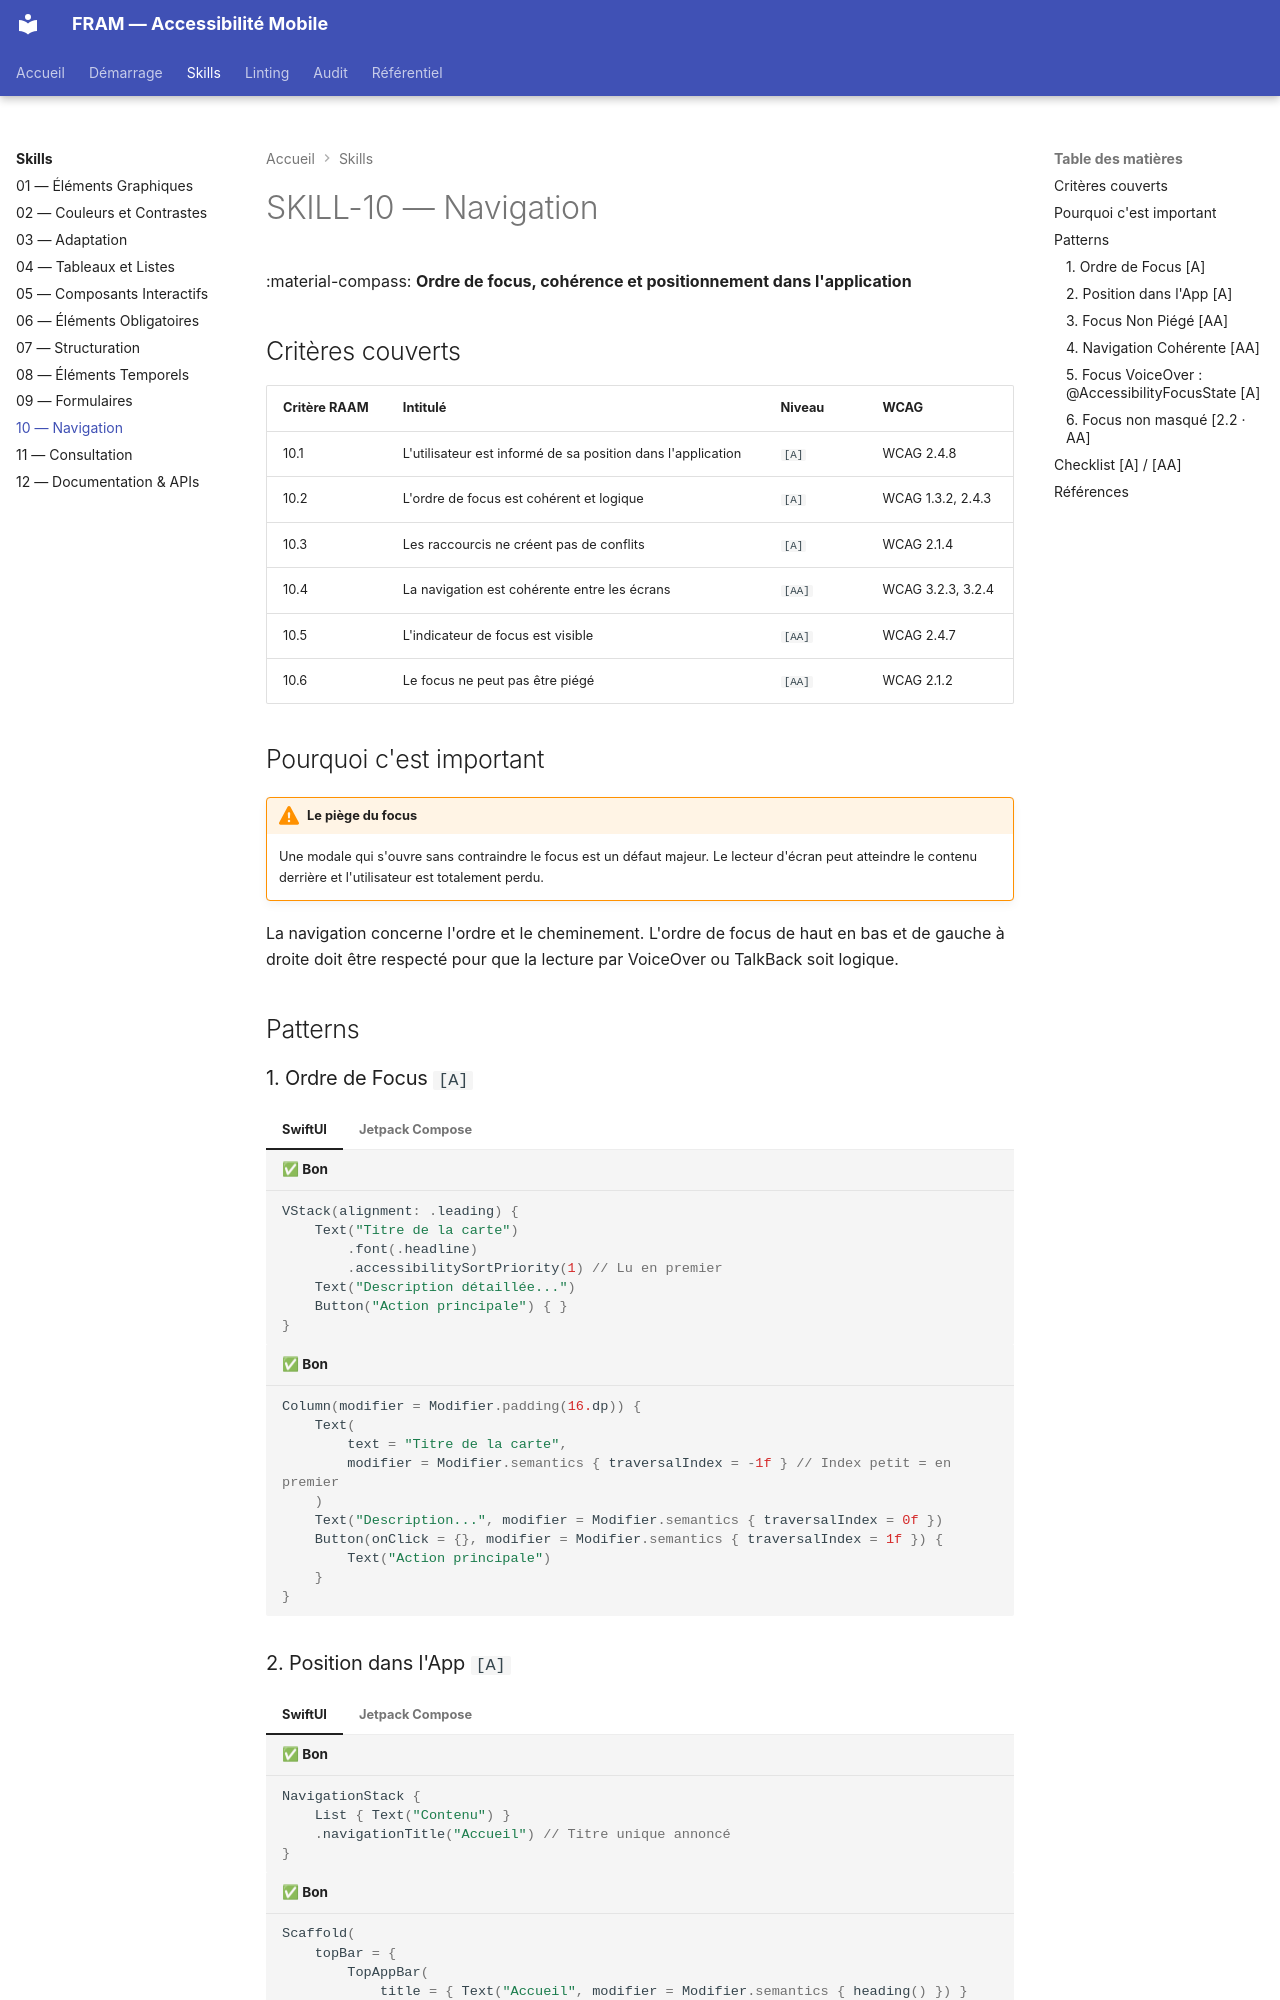

repository: cleawrence/mobile-ally-framework · page: skills/skill-10/index.html · generator: mkdocs

---
tags:
  - niveau-a
  - niveau-aa
  - skill-10
---

# SKILL-10 — Navigation

:material-compass: **Ordre de focus, cohérence et positionnement dans l'application**

## Critères couverts

| Critère RAAM | Intitulé | Niveau | WCAG |
|---|---|---|---|
| 10.1 | L'utilisateur est informé de sa position dans l'application | `[A]` | WCAG 2.4.8 |
| 10.2 | L'ordre de focus est cohérent et logique | `[A]` | WCAG 1.3.2, 2.4.3 |
| 10.3 | Les raccourcis ne créent pas de conflits | `[A]` | WCAG 2.1.4 |
| 10.4 | La navigation est cohérente entre les écrans | `[AA]` | WCAG 3.2.3, 3.2.4 |
| 10.5 | L'indicateur de focus est visible | `[AA]` | WCAG 2.4.7 |
| 10.6 | Le focus ne peut pas être piégé | `[AA]` | WCAG 2.1.2 |

## Pourquoi c'est important

!!! warning "Le piège du focus"
    Une modale qui s'ouvre sans contraindre le focus est un défaut majeur. Le lecteur d'écran peut atteindre le contenu derrière et l'utilisateur est totalement perdu. 

La navigation concerne l'ordre et le cheminement. L'ordre de focus de haut en bas et de gauche à droite doit être respecté pour que la lecture par VoiceOver ou TalkBack soit logique.

## Patterns

### 1. Ordre de Focus `[A]`

=== "SwiftUI"
    ```swift title="✅ Bon"
    VStack(alignment: .leading) {
        Text("Titre de la carte")
            .font(.headline)
            .accessibilitySortPriority(1) // Lu en premier
        Text("Description détaillée...")
        Button("Action principale") { }
    }
    ```

=== "Jetpack Compose"
    ```kotlin title="✅ Bon"
    Column(modifier = Modifier.padding(16.dp)) {
        Text(
            text = "Titre de la carte",
            modifier = Modifier.semantics { traversalIndex = -1f } // Index petit = en premier
        )
        Text("Description...", modifier = Modifier.semantics { traversalIndex = 0f })
        Button(onClick = {}, modifier = Modifier.semantics { traversalIndex = 1f }) {
            Text("Action principale")
        }
    }
    ```

### 2. Position dans l'App `[A]`

=== "SwiftUI"
    ```swift title="✅ Bon"
    NavigationStack {
        List { Text("Contenu") }
        .navigationTitle("Accueil") // Titre unique annoncé
    }
    ```

=== "Jetpack Compose"
    ```kotlin title="✅ Bon"
    Scaffold(
        topBar = {
            TopAppBar(
                title = { Text("Accueil", modifier = Modifier.semantics { heading() }) }
            )
        }
    ) { padding -> /* Contenu */ }
    ```
